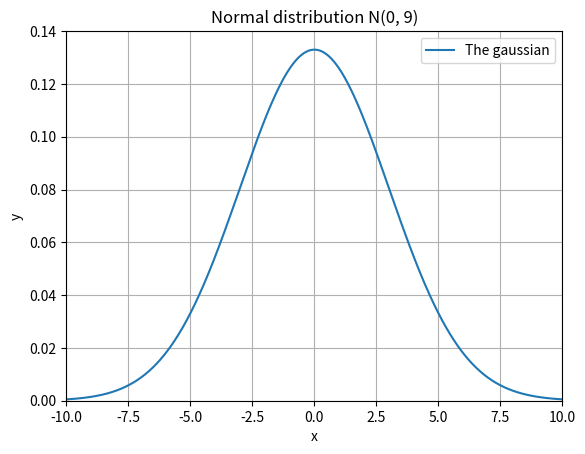

Reproduce this figure in Python.
import numpy as np
import matplotlib.pyplot as plt

step = 0.01

def gauss(x, m = 0, sigma = 3):
    return 1/np.sqrt(2.*np.pi*sigma**2)*np.exp(-(x-m)**2/(2*sigma**2))

x = np.arange(-10, 10+step, step)
y = gauss(x)

plt.plot(x,y)
plt.xlabel('x')
plt.xlim(-10, 10)
plt.ylabel('y')
plt.ylim(0, 0.14)
plt.title('Normal distribution N(0, 9)')
plt.grid()
plt.legend(['The gaussian'])
plt.savefig("plot_gaussian.png")
plt.clf()
